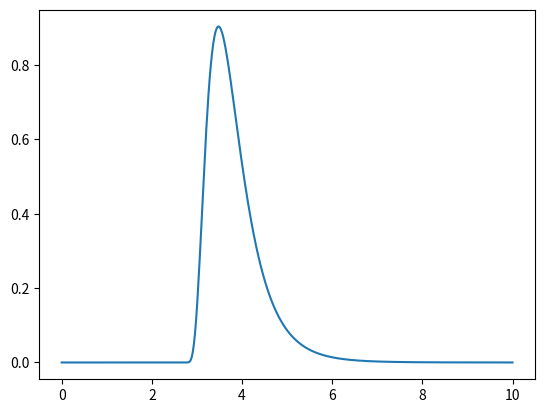

Write Python code to recreate this figure.
from scipy import stats # Import the scipy.stats module
import numpy as np
import matplotlib.pyplot as plt
import pylab as pl
# Definitions of different parameters. (float() used to avoid problems with Python integer division)
M = float(2.7) # Geometric mean == median
s = float(0.5) # Geometric standard deviation
mu = np.log(M) # Mean of log(X)
sigma = np.log(s) # Standard deviation of log(X)
shape = sigma # Scipy's shape parameter
scale = np.exp(mu) # Scipy's scale parameter
median = np.exp(mu)
mode = np.exp(mu - sigma**2) # Note that mode depends on both M and s
mean = np.exp(mu + (sigma**2/2)) # Note that mean depends on both M and s
x = np.linspace(0, 10, num=400) # values for x-axis
#~ pdf = stats.lognorm.pdf(x, s, loc=M, scale=M) # probability distribution
dist=stats.lognorm([s],loc=M)
#~ print pdf
#~ plt.figure()
# Figure on linear scale
#~ plt.subplot(121)
pl.plot(x, dist.pdf(x))
#~ plt.fill_between(x, pdf, where=(x < M/s), alpha=0.15)
#~ plt.fill_between(x, pdf, where=(x > M*s), alpha=0.15)
#~ plt.fill_between(x, pdf, where=(x < M/s**2), alpha=0.15)
#~ plt.fill_between(x, pdf, where=(x > M*s**2), alpha=0.15)
#~ plt.vlines(mode, 0, pdf.max(), linestyle=':', label='Mode')
#~ plt.vlines(mean, 0, stats.lognorm.pdf(mean, shape, loc=0, scale=scale), linestyle='--', color='green', label='Mean')
#~ plt.vlines(median, 0, stats.lognorm.pdf(median, shape, loc=0, scale=scale), color='blue', label='Median')
#~ plt.ylim(ymin=0)
#~ plt.xlabel('Radius (microns)')
#~ plt.title('Linear scale')
#~ leg=plt.legend()
pl.savefig("graphtex", format="ps")
plt.show()
